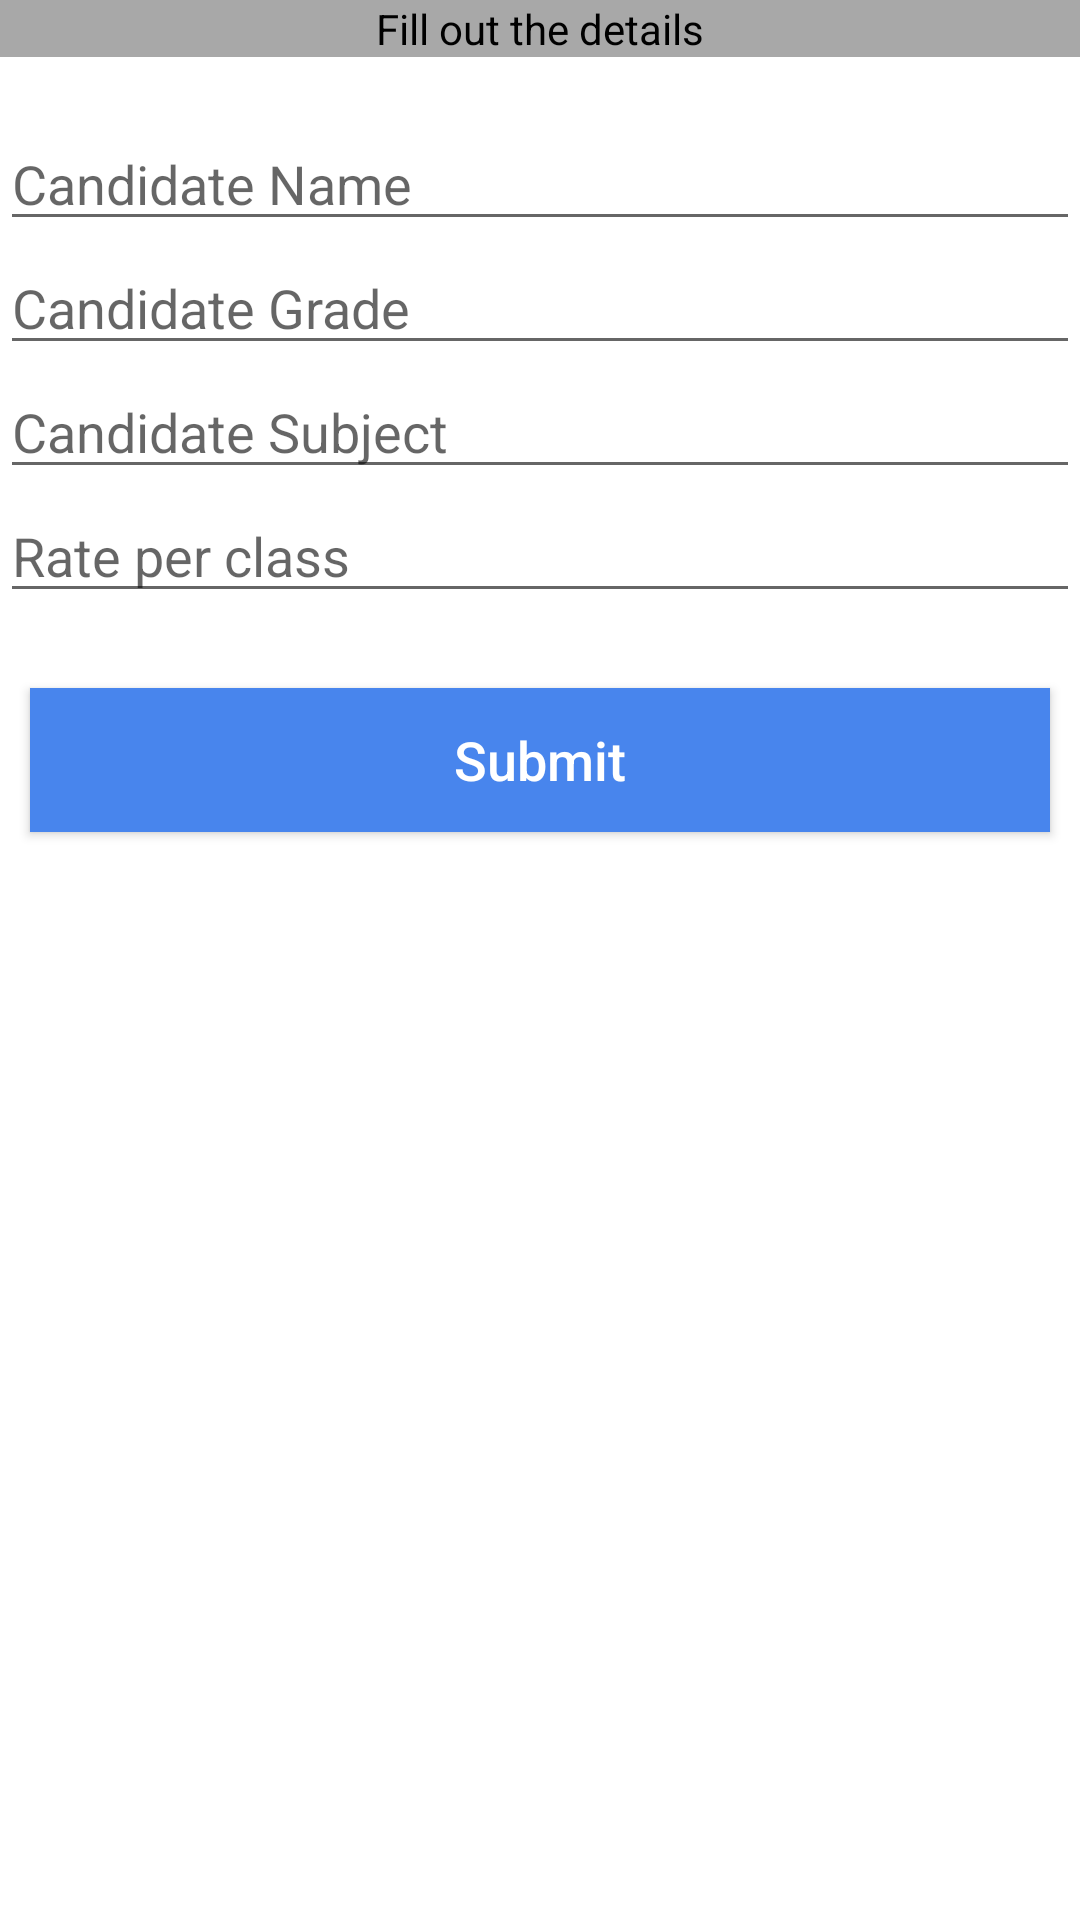

Here is an Android app screen rendered from its layout file. Give the layout XML and the strings, colors and styles it references.
<!-- AndroidManifest.xml: application theme Theme.MyShortHand -->
<!-- res/layout/dialog_layout.xml -->
<?xml version="1.0" encoding="utf-8"?>
<LinearLayout xmlns:android="http://schemas.android.com/apk/res/android"
    android:layout_width="match_parent"
    android:layout_height="match_parent"
    android:orientation="vertical">
    <TextView
        android:layout_width="match_parent"
        android:layout_height="wrap_content"
        android:background="#a8a8a8"
        android:text="Fill out the details"
        android:gravity="center"
        android:layout_marginBottom="20dp"
        android:textColor="@color/black"
        />
    <EditText
        android:id="@+id/candidate_name"
        android:hint="Candidate Name"
        android:layout_width="match_parent"
        android:layout_height="wrap_content" />

    <EditText
        android:id="@+id/candidate_grade"
        android:hint="Candidate Grade"
        android:layout_width="match_parent"
        android:layout_height="wrap_content" />

    <EditText
        android:id="@+id/candidate_subject"
        android:hint="Candidate Subject"
        android:layout_width="match_parent"
        android:layout_height="wrap_content" />

    <EditText
        android:id="@+id/rate_per_class"
        android:layout_width="match_parent"
        android:layout_height="wrap_content"
        android:hint="Rate per class"
        android:inputType="number" />
    <Button
        android:id="@+id/register"
        android:layout_marginTop="25dp"
        android:layout_marginLeft="10dp"
        android:layout_marginRight="10dp"
        android:layout_gravity="center"
        android:text="Submit"
        android:textSize="18dp"
        android:textColor="#fff"
        android:textAllCaps="false"
        android:background="#4885ed"
        android:layout_marginBottom="25dp"
        android:layout_width="match_parent"
        android:layout_height="wrap_content"/>
</LinearLayout>
<!-- resources referenced by this layout -->
<resources>
  <style name="Theme.MyShortHand" parent="Theme.MaterialComponents.DayNight.DarkActionBar">
          
          <item name="colorPrimary">@color/purple_500</item>
          <item name="colorPrimaryVariant">@color/purple_700</item>
          <item name="colorOnPrimary">@color/white</item>
          
          <item name="colorSecondary">@color/teal_200</item>
          <item name="colorSecondaryVariant">@color/teal_700</item>
          <item name="colorOnSecondary">@color/black</item>
          
          <item name="android:statusBarColor" tools:targetApi="l">?attr/colorPrimaryVariant</item>
          
      </style>
  <!-- not gathered from this repository: default colours our renderer supplied (Android Studio template values) -->
  <color name="purple_500">#FF6200EE</color>
  <color name="purple_700">#FF3700B3</color>
  <color name="teal_200">#FF03DAC5</color>
  <color name="teal_700">#FF018786</color>
  <color name="black">#FF000000</color>
  <color name="white">#FFFFFFFF</color>
</resources>
